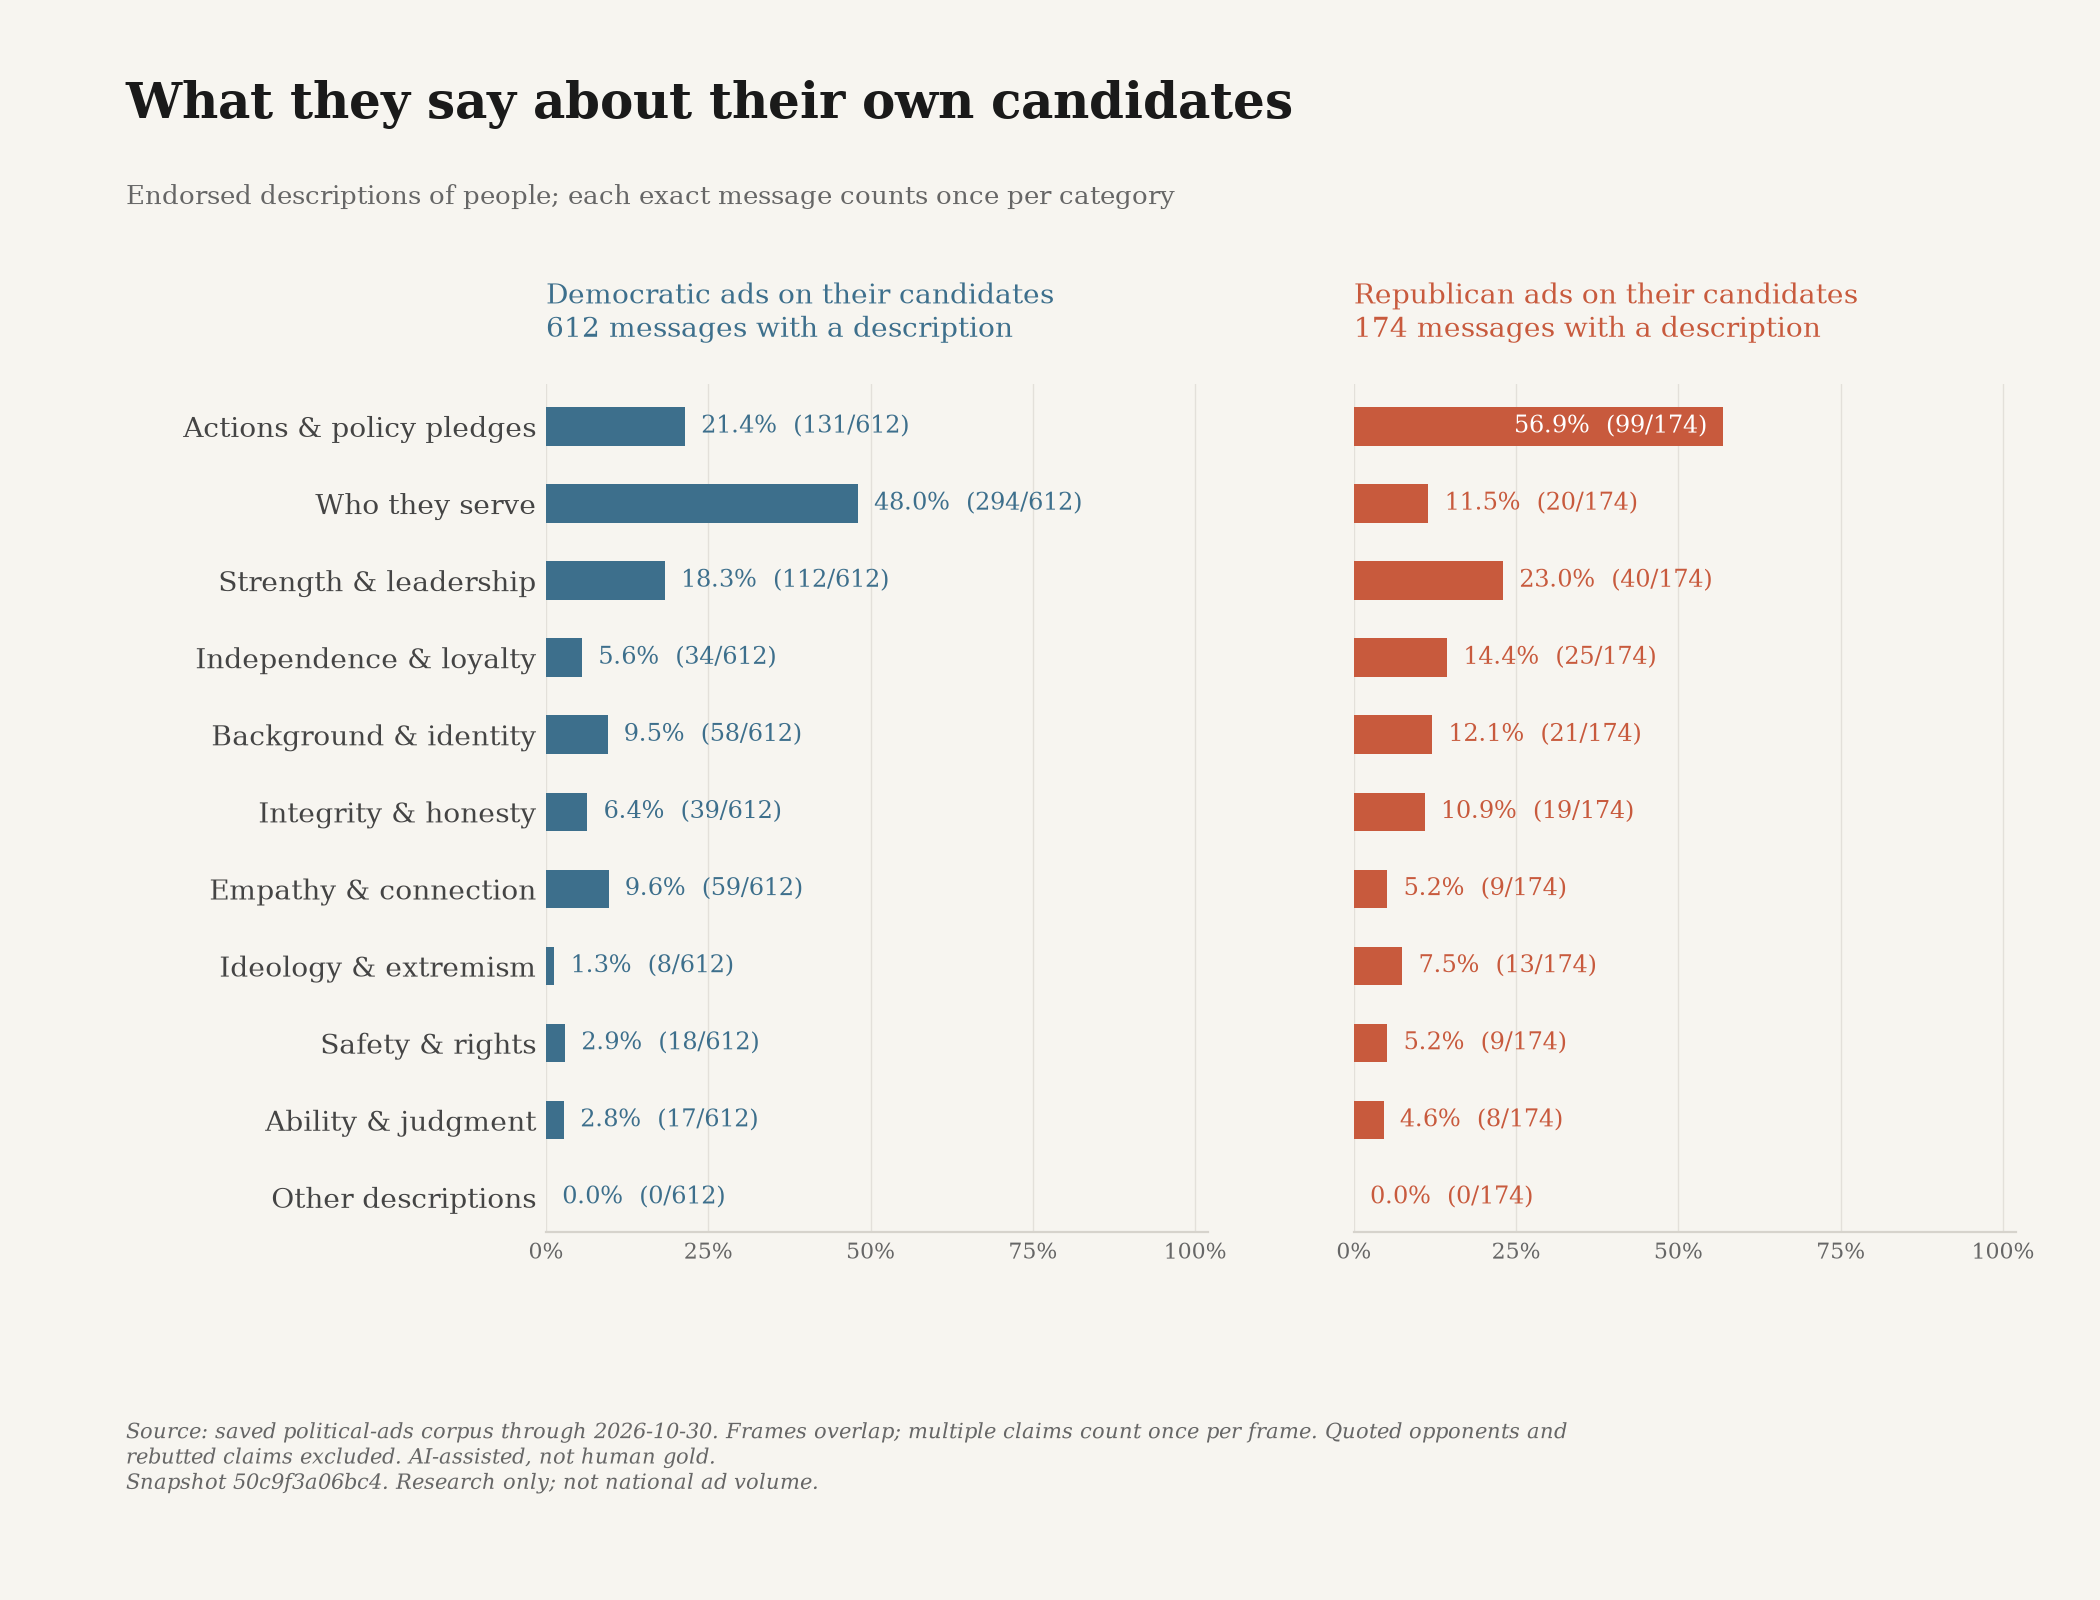

Source data for this figure (header and first rows):
snapshot_id, until, scope, label, key, party, count, total, share, ad_ids
50c9f3a06bc422e365034dc18a9531ac5b6eac7d…, 2026-10-30, self, Actions & policy pledges, record, D, 131, 612, 0.2141, ["turek-154bbdf141a08767-0", "snap-1ceff…
50c9f3a06bc422e365034dc18a9531ac5b6eac7d…, 2026-10-30, self, Who they serve, interests, D, 294, 612, 0.4804, ["google-CR11879751413271625729-fbcc2ea4…
50c9f3a06bc422e365034dc18a9531ac5b6eac7d…, 2026-10-30, self, Strength & leadership, leadership, D, 112, 612, 0.183, ["votevets-5200-0", "google-CR0568762330…
50c9f3a06bc422e365034dc18a9531ac5b6eac7d…, 2026-10-30, self, Independence & loyalty, independence, D, 34, 612, 0.05556, ["hmf-3778-0", "turek-a852d0a2313742c0-0…
50c9f3a06bc422e365034dc18a9531ac5b6eac7d…, 2026-10-30, self, Background & identity, background, D, 58, 612, 0.09477, ["votevets-5200-0", "lacore-6a0361048e32…
50c9f3a06bc422e365034dc18a9531ac5b6eac7d…, 2026-10-30, self, Integrity & honesty, integrity, D, 39, 612, 0.06373, ["google-CR01354225024042532865-4b2a0a5a…
50c9f3a06bc422e365034dc18a9531ac5b6eac7d…, 2026-10-30, self, Empathy & connection, connection, D, 59, 612, 0.09641, ["turek-154bbdf141a08767-0", "votevets-5…
50c9f3a06bc422e365034dc18a9531ac5b6eac7d…, 2026-10-30, self, Ideology & extremism, ideology, D, 8, 612, 0.01307, ["snap-7ebf816637f0ceb0fbed2401", "el-sa…
50c9f3a06bc422e365034dc18a9531ac5b6eac7d…, 2026-10-30, self, Safety & rights, safety, D, 18, 612, 0.02941, ["google-CR01354225024042532865-9d1d26e2…
50c9f3a06bc422e365034dc18a9531ac5b6eac7d…, 2026-10-30, self, Ability & judgment, competence, D, 17, 612, 0.02778, ["google-CR16646149343476187137-42603d08…
50c9f3a06bc422e365034dc18a9531ac5b6eac7d…, 2026-10-30, self, Other descriptions, other, D, 0, 612, 0.0, []
50c9f3a06bc422e365034dc18a9531ac5b6eac7d…, 2026-10-30, self, Actions & policy pledges, record, R, 99, 174, 0.569, ["google-CR02731653127865368577-92d4b54c…
50c9f3a06bc422e365034dc18a9531ac5b6eac7d…, 2026-10-30, self, Who they serve, interests, R, 20, 174, 0.1149, ["nrsc-14693-0", "nrsc-14844-0", "nrsc-1…
50c9f3a06bc422e365034dc18a9531ac5b6eac7d…, 2026-10-30, self, Strength & leadership, leadership, R, 40, 174, 0.2299, ["google-CR08530377173859565569-5dd2a6b3…
50c9f3a06bc422e365034dc18a9531ac5b6eac7d…, 2026-10-30, self, Independence & loyalty, independence, R, 25, 174, 0.1437, ["google-CR02731653127865368577-92d4b54c…
50c9f3a06bc422e365034dc18a9531ac5b6eac7d…, 2026-10-30, self, Background & identity, background, R, 21, 174, 0.1207, ["google-CR15802917426410029057-7aee4845…
50c9f3a06bc422e365034dc18a9531ac5b6eac7d…, 2026-10-30, self, Integrity & honesty, integrity, R, 19, 174, 0.1092, ["google-CR17310628896391036929-4d413e8c…
50c9f3a06bc422e365034dc18a9531ac5b6eac7d…, 2026-10-30, self, Empathy & connection, connection, R, 9, 174, 0.05172, ["sullivan-3902-0", "flint-2043-0", "bar…
50c9f3a06bc422e365034dc18a9531ac5b6eac7d…, 2026-10-30, self, Ideology & extremism, ideology, R, 13, 174, 0.07471, ["google-CR02731653127865368577-a1caa743…
50c9f3a06bc422e365034dc18a9531ac5b6eac7d…, 2026-10-30, self, Safety & rights, safety, R, 9, 174, 0.05172, ["wfw-af-13410-0", "wfw-af-13410-1", "go…
50c9f3a06bc422e365034dc18a9531ac5b6eac7d…, 2026-10-30, self, Ability & judgment, competence, R, 8, 174, 0.04598, ["nrsc-14844-0", "susan-collins-6616-0",…
50c9f3a06bc422e365034dc18a9531ac5b6eac7d…, 2026-10-30, self, Other descriptions, other, R, 0, 174, 0.0, []
